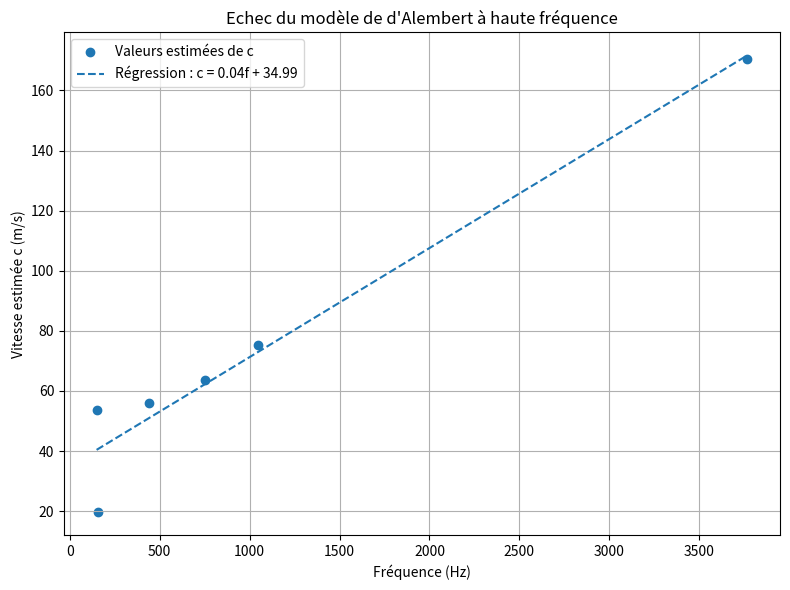

Recreate this plot in Python.
import numpy as np
import matplotlib.pyplot as plt

# Données expérimentales : fréquences et vitesses estimées
frequences = np.array([149, 154, 440, 751.769, 1047, 3768])  # en Hz
c_estimé = np.array([53.64, 19.601, 56.003, 63.79, 75.384, 170.496])  # en m/s

# Régression linéaire avec numpy.polyfit
coeffs = np.polyfit(frequences, c_estimé, deg=1)  # Ajustement linéaire
fit_line = np.polyval(coeffs, frequences)  # Valeurs ajustées pour la droite

# Tracé du graphique
plt.figure(figsize=(8, 6))
plt.scatter(frequences, c_estimé, label='Valeurs estimées de c', marker='o')
plt.plot(frequences, fit_line, linestyle='--',
         label=f"Régression : c = {coeffs[0]:.2f}f + {coeffs[1]:.2f}")

plt.xlabel("Fréquence (Hz)")
plt.ylabel("Vitesse estimée c (m/s)")
plt.title("Echec du modèle de d'Alembert à haute fréquence")
plt.grid(True)
plt.legend()
plt.tight_layout()
plt.show()